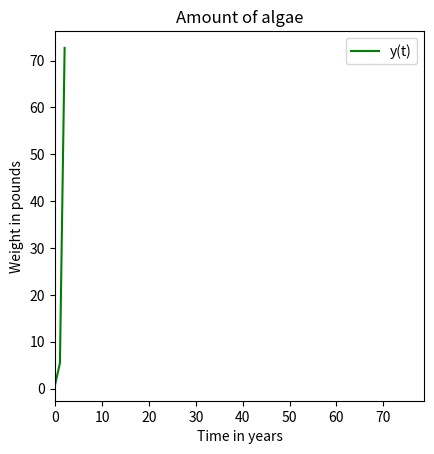

Write the Python code that produced this figure.
#Program written by Clovis Hatungimana for modeling the growth of the algae population in a river.
# Here, we are modeling by regression the Taylor series polynomial
# representative of the weight y (in pounds) of the algae population in the river.

# We are given the weights of the population for the first few months and are tasked with
# predicting future values of the weight by regression.


# We import modules that will allow us to tackle this challenge.
import matplotlib.pyplot as plt
import math
import numpy as np


# defining variables

an = [1,1,1.5]   # Initiating the list that contains the values of the coefficients of
                 # our nth variables in the polynomial. The list has already three coefficients for
                 # the three first terms of our polynomial.
rate_of_change_in_y =[1,1,3]    # Initiating the list that will contain the higher order derivatives of
                                # our polynomial, evaluated at time t=0.
y=[1,1,3/2]     # The list that contains the varous wheights of algae over time t.

# The nth term is given by (an)*(t^n).
# an = y^n(0)/n! or y^n(0) =y^(n-1)(0)+(n-1)y^(n-2)(0).

# Setting the number of terms for our Taylor polynomial. We can vary this number out of discretion.
number_of_terms=30

# We will use a counter to select previous weight values in our lists and calculate the next values by regression.
# We already have the first three values. So, the counter will start at the fourth value.

counter=3

while counter < number_of_terms:
    
    # Calculating by regression the higher order derivatives of y, evaluated at time t=0.

    next_rate = rate_of_change_in_y[counter-1] + (counter-1)*rate_of_change_in_y[counter-2]
    
    # Calculating by regression the values of the coefficient of the nth term.
    an_next = next_rate/math.factorial(counter)
    
    # Storing obtained values of derivatives and coefficients in our lists.
    rate_of_change_in_y.append(next_rate)
    an.append(an_next)
    
    counter=counter+1

# Creating a list of exponents of time t for each nth term of the polynomial.
i=0   # This is a counter for our while loop.
exponent=[]       # The list that will contain the power/exponents of the nth term.
                  # We can use this (exponent) list as our x-axis for graphing.
listoftime=[]       
while i < len(an):
    exponent.append(i)
    
 # Creating a list that contains multiple duplicates of the number 1
 # This list has the same lenght as that of an (the list of our coefficients an).
 # This list will serve as our list of values of time t
 
    unitary_list=(np.array(an)**0)*i
    listoftime.append(unitary_list)
    
    i=i+1
    
# We create a list that contains values of t (time) raised to the nth power.
t_raised_to_the_power =np.array(listoftime)**exponent

# Creating a list that will contain the total amount of algae (y values) for each time t.
total=[]

# We now create a while loop to multiply t^n (value of t to the nth power) with each coefficient (an).
b=0  # This is a counter for our while loop
while b <len(an):
    
    # Calculating the amount of algae (y values) for each term of our polynomial an*(t^n)
    yn=np.array(an)*t_raised_to_the_power[b]
    
    # Storing the yn values in the list that stores the total amount of algae over time.
    total.append(np.sum(yn))
    
    b=b+1
    

print("Amount of algae: \n", total[:5])

# Now, we plot the values of the total amount of algae (y-axis) and exponent (x-axis)

plt.plot(exponent[:3], total[:3],'g')
plt.axis("square")

plt.title("Amount of algae")
plt.xlabel('Time in years')
plt.ylabel('Weight in pounds')
plt.legend({'y(t)'})
plt.show()




